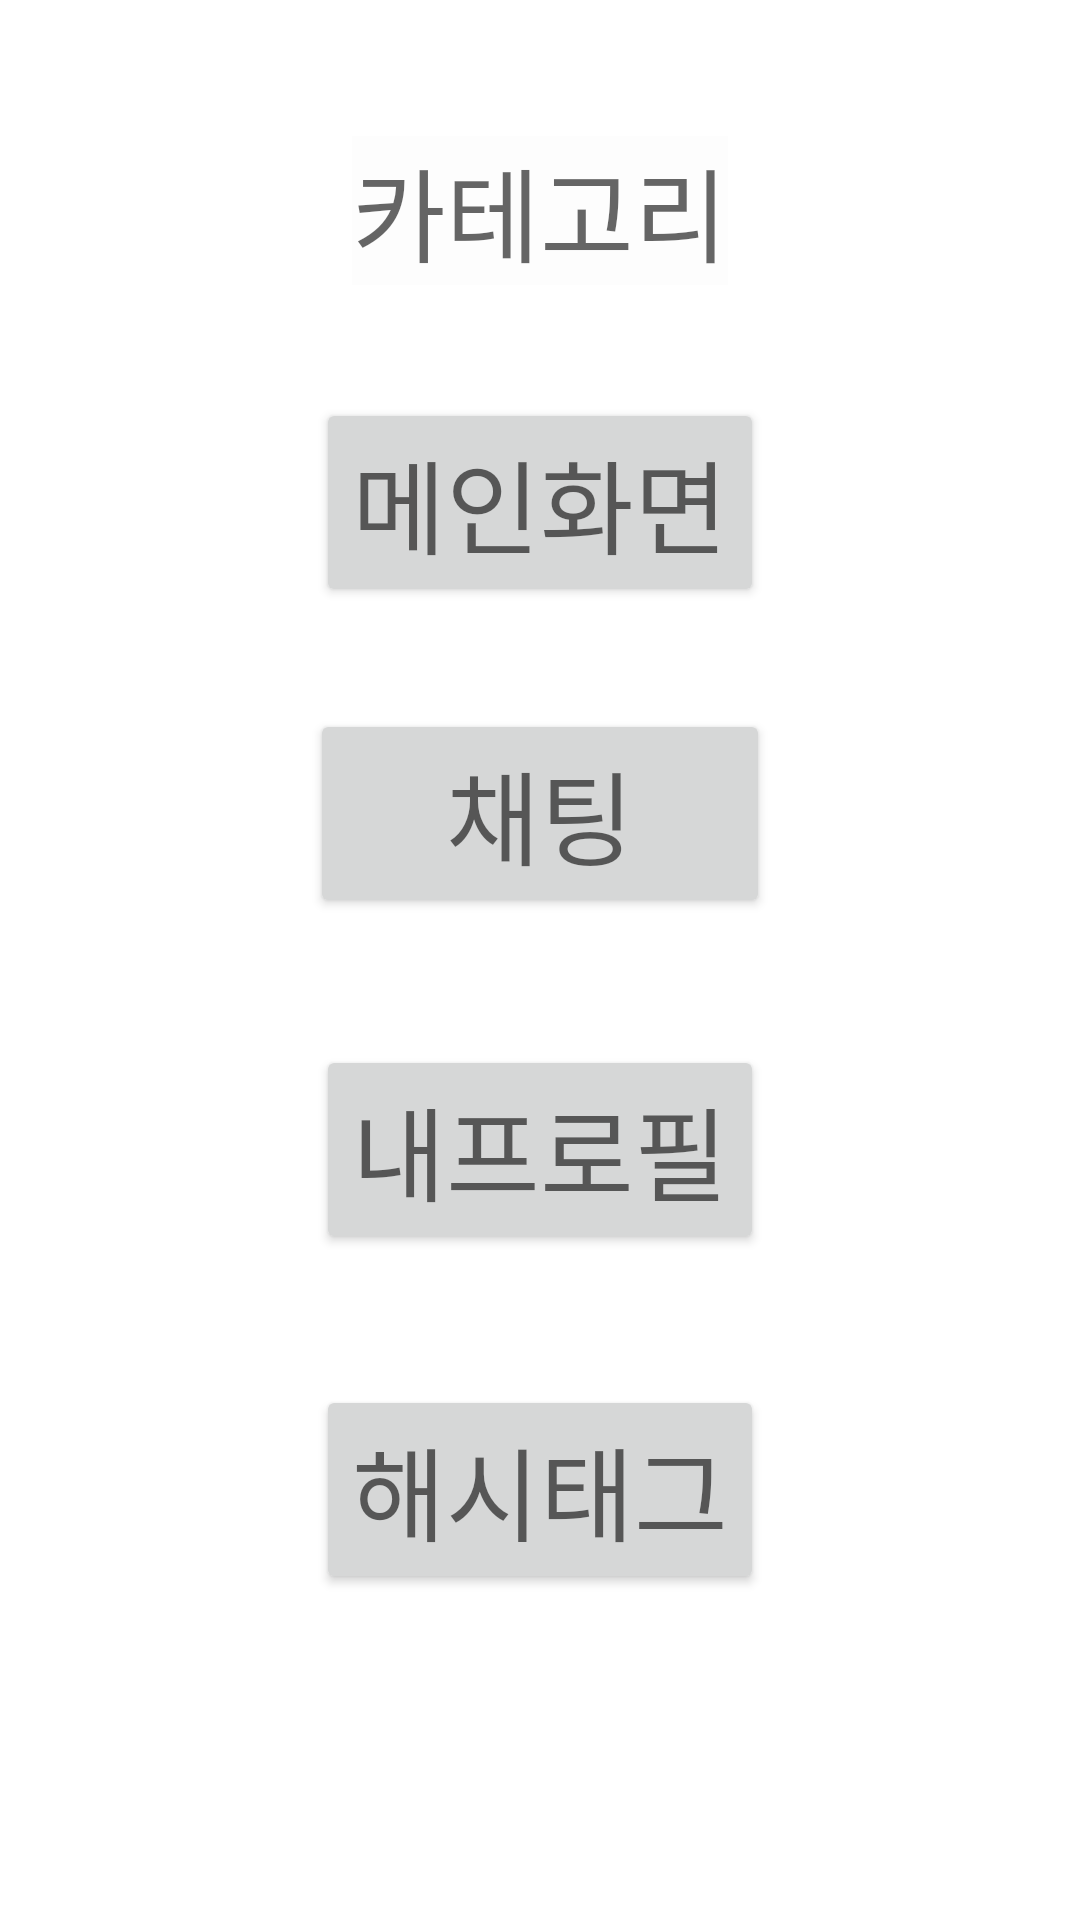

Produce the Android XML layout that renders to this screen, including the resource entries it uses.
<!-- AndroidManifest.xml: application theme Theme.Hongproject -->
<!-- res/layout/activity_main_category.xml -->
<?xml version="1.0" encoding="utf-8"?>
<androidx.constraintlayout.widget.ConstraintLayout xmlns:android="http://schemas.android.com/apk/res/android"
    xmlns:app="http://schemas.android.com/apk/res-auto"
    xmlns:tools="http://schemas.android.com/tools"
    android:layout_width="match_parent"
    android:layout_height="match_parent"
    tools:context=".MainCategoryActivity">

    <Button
        android:id="@+id/button2"
        android:layout_width="66dp"
        android:layout_height="60dp"
        android:layout_marginStart="5dp"
        android:layout_marginTop="5dp"
        android:layout_marginEnd="320dp"
        android:layout_marginBottom="650dp"
        android:text="뒤로"
        app:layout_constraintBottom_toBottomOf="parent"
        app:layout_constraintEnd_toEndOf="parent"
        app:layout_constraintStart_toStartOf="parent"
        app:layout_constraintTop_toTopOf="parent" />

    <TextView
        android:id="@+id/textView"
        android:layout_width="wrap_content"
        android:layout_height="wrap_content"
        android:layout_marginBottom="500dp"
        android:background="#FDFDFD"
        android:text="카테고리"
        android:textAppearance="@style/TextAppearance.AppCompat.Display3"
        android:textSize="34sp"
        app:layout_constraintBottom_toBottomOf="parent"
        app:layout_constraintEnd_toEndOf="parent"
        app:layout_constraintStart_toStartOf="parent"
        app:layout_constraintTop_toTopOf="parent" />

    <Button
        android:id="@+id/button3"
        android:layout_width="wrap_content"
        android:layout_height="wrap_content"
        android:layout_marginBottom="400dp"
        android:text="메인화면"
        android:textAppearance="@style/TextAppearance.AppCompat.Display1"
        app:layout_constraintBottom_toBottomOf="parent"
        app:layout_constraintEnd_toEndOf="parent"
        app:layout_constraintStart_toStartOf="parent"
        app:layout_constraintTop_toBottomOf="@+id/textView" />

    <Button
        android:id="@+id/button4"
        android:layout_width="wrap_content"
        android:layout_height="wrap_content"
        android:layout_marginBottom="300dp"
        android:text="    채팅    "
        android:textAppearance="@style/TextAppearance.AppCompat.Display1"
        app:layout_constraintBottom_toBottomOf="parent"
        app:layout_constraintEnd_toEndOf="parent"
        app:layout_constraintStart_toStartOf="parent"
        app:layout_constraintTop_toBottomOf="@+id/button3" />

    <Button
        android:id="@+id/button5"
        android:layout_width="wrap_content"
        android:layout_height="wrap_content"
        android:layout_marginBottom="180dp"
        android:text="내프로필"
        android:textAppearance="@style/TextAppearance.AppCompat.Display1"
        app:layout_constraintBottom_toBottomOf="parent"
        app:layout_constraintEnd_toEndOf="parent"
        app:layout_constraintStart_toStartOf="parent"
        app:layout_constraintTop_toBottomOf="@+id/button4" />

    <Button
        android:id="@+id/button6"
        android:layout_width="wrap_content"
        android:layout_height="wrap_content"
        android:layout_marginBottom="65dp"
        android:text="해시태그"
        android:textAppearance="@style/TextAppearance.AppCompat.Display1"
        app:layout_constraintBottom_toBottomOf="parent"
        app:layout_constraintEnd_toEndOf="parent"
        app:layout_constraintStart_toStartOf="parent"
        app:layout_constraintTop_toBottomOf="@+id/button5" />

</androidx.constraintlayout.widget.ConstraintLayout>
<!-- resources referenced by this layout -->
<resources>
  <style name="Theme.Hongproject" parent="Theme.MaterialComponents.DayNight.DarkActionBar">
          
          <item name="colorPrimary">@color/purple_500</item>
          <item name="colorPrimaryVariant">@color/purple_700</item>
          <item name="colorOnPrimary">@color/white</item>
          
          <item name="colorSecondary">@color/teal_200</item>
          <item name="colorSecondaryVariant">@color/teal_700</item>
          <item name="colorOnSecondary">@color/black</item>
          
          <item name="android:statusBarColor">?attr/colorPrimaryVariant</item>
          
      </style>
  <color name="purple_500">#FF6200EE</color>
  <color name="purple_700">#FF3700B3</color>
  <color name="white">#FFFFFFFF</color>
  <color name="teal_200">#FF03DAC5</color>
  <color name="teal_700">#FF018786</color>
  <color name="black">#FF000000</color>
</resources>
